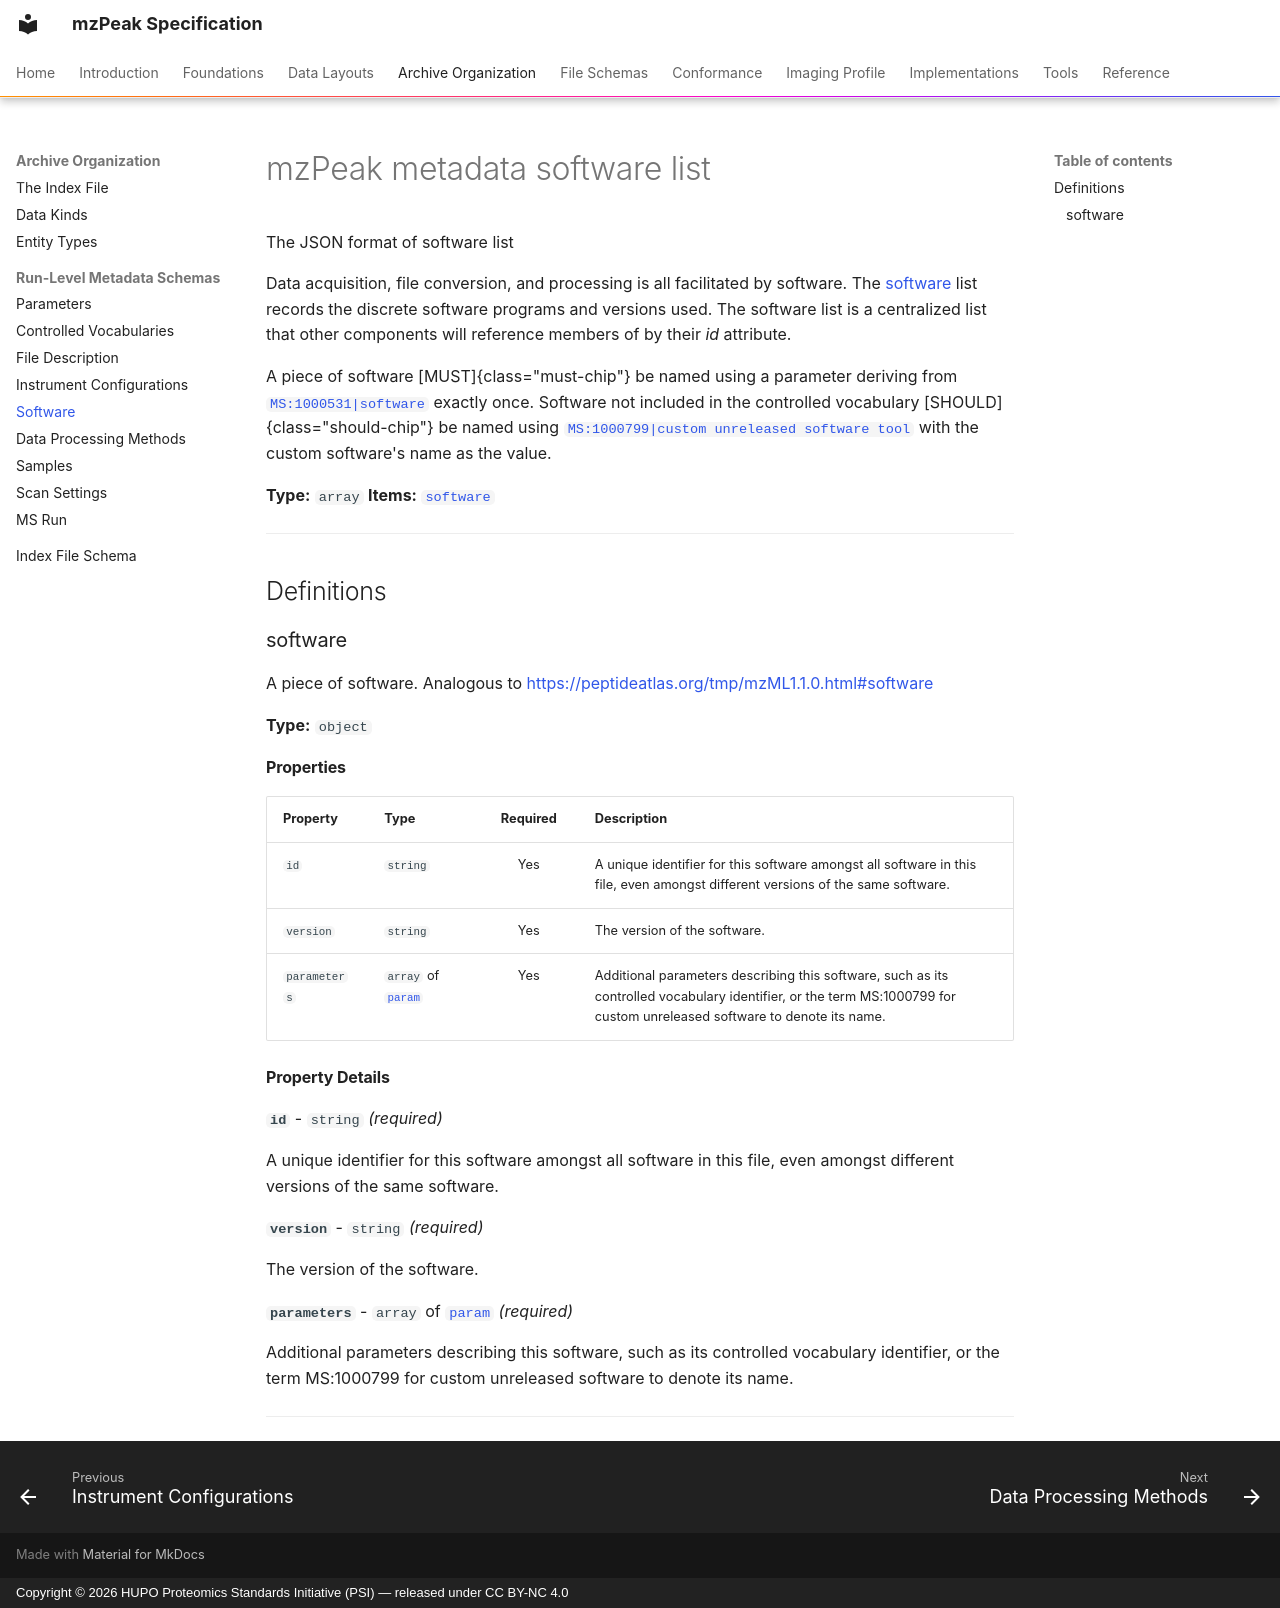

repository: HUPO-PSI/mzPeak-specification · page: archive/software/index.html · generator: mkdocs · copyright: Copyright © 2026 HUPO Proteomics Standards Initiative (PSI) — released under CC BY-NC 4.0

# mzPeak metadata software list

The JSON format of software list


Data acquisition, file conversion, and processing is all facilitated by software. The [software](#software)
list records the discrete software programs and versions used. The software list is a centralized list that
other components will reference members of by their *id* attribute.

A piece of software [MUST]{class="must-chip"} be named using a parameter deriving from [`MS:1000531|software`](http://purl.obolibrary.org/obo/MS_1000531)
exactly once. Software not included in the controlled vocabulary [SHOULD]{class="should-chip"} be named using [`MS:1000799|custom unreleased software tool`](http://purl.obolibrary.org/obo/MS_1000799)
with the custom software's name as the value.


**Type:** `array`
**Items:** [`software`](#software)

---

## Definitions

### software
<a name="software"></a>

A piece of software. Analogous to <https://peptideatlas.org/tmp/mzML1.1.0.html#software>

**Type:** `object`

#### Properties

| Property | Type | Required | Description |
|----------|------|:--------:|-------------|
| `id` | `string` | Yes | A unique identifier for this software amongst all software in this file, even amongst different versions of the same software. |
| `version` | `string` | Yes | The version of the software. |
| `parameters` | `array` of [`param`](param.md) | Yes | Additional parameters describing this software, such as its controlled vocabulary identifier, or the term MS:1000799 for custom unreleased software to denote its name. |

#### Property Details

**`id`** - `string` *(required)*

A unique identifier for this software amongst all software in this file, even amongst different versions of the same software.

**`version`** - `string` *(required)*

The version of the software.

**`parameters`** - `array` of [`param`](param.md) *(required)*

Additional parameters describing this software, such as its controlled vocabulary identifier, or the term MS:1000799 for custom unreleased software to denote its name.

---
